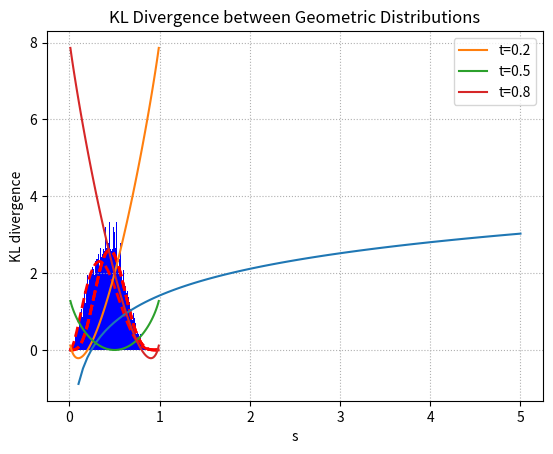

Reproduce this figure in Python.
from scipy.stats import beta
import numpy as np
import matplotlib.pyplot as plt

%config InlineBackend.figure_formats = ['svg']

def beta_hist(a, b, N=10000):
    xs = np.linspace(0.001, 0.999, num=1000)
    plt.hist(beta(a, b).rvs(size=N), bins=100, color='b', density=True)
    plt.plot(xs, beta(a, b).pdf(xs), c='r', lw=2, ls="--")
    plt.grid(ls=":")
    
beta_hist(3, 5)

import numpy as np
import matplotlib.pyplot as plt
from scipy.stats import beta

# Define a function to generate the histogram
def beta_hist(a, b, N=10000):
    xs = np.linspace(0.001, 0.999, num=1000)
    plt.hist(beta(a, b).rvs(size=N), bins=100, color='b', density=True)
    plt.plot(xs, beta(a, b).pdf(xs), c='r', lw=2, ls="--")
    plt.grid(ls=":")
    plt.show()

# Define a function to calculate k-th order statistics and plot the histogram
def calculate_and_plot_order_statistics(n, N_values=[1000, 10000, 100000]):
    for N in N_values:
        # Generate random matrix
        random_matrix = np.random.rand(N, n)
        # Sort each row
        sorted_matrix = np.sort(random_matrix, axis=1)
        # Extract k-th order statistics
        kth_order_statistics = sorted_matrix[:, n // 2]  # Selecting the middle element for simplicity
        # Plot histogram along with beta distribution pdf
        plt.title(f"N = {N}, n = {n}")
        beta_hist(n // 2, n + 1 - (n // 2), N)

# Call the function with desired value of n
calculate_and_plot_order_statistics(10)


import numpy as np
import matplotlib.pyplot as plt

# Define the entropy calculation function
def entropy_normal(mu, sigma):
    return 0.5 * np.log(2 * np.pi * np.e * sigma**2)

# Define range of sigma values
sigma_values = np.linspace(0.1, 5, 100)

# Calculate entropy for each sigma value with mean=0 (for simplicity)
entropies = [entropy_normal(0, sigma) for sigma in sigma_values]

# Plot the graph
plt.plot(sigma_values, entropies)
plt.xlabel('Standard Deviation ($\sigma$)')
plt.ylabel('Entropy')
plt.title('Entropy of Normal Distribution')
plt.grid(True)
plt.show()


import numpy as np
import matplotlib.pyplot as plt

# Define the KL divergence calculation function
def kl_divergence(s, t):
    return (s / t) * np.log(s / t) + ((1 - s) / (1 - t)) * np.log((1 - s) / (1 - t))

# Define range of s values
s_values = np.linspace(0.01, 0.99, 100)

# Define fixed values of t
t_values = [0.2, 0.5, 0.8]

# Plot the graphs of KL divergence as functions of s for fixed values of t
for t in t_values:
    kl_values = [kl_divergence(s, t) for s in s_values]
    plt.plot(s_values, kl_values, label=f't={t}')

plt.xlabel('s')
plt.ylabel('KL divergence')
plt.title('KL Divergence between Geometric Distributions')
plt.legend()
plt.grid(True)
plt.show()


